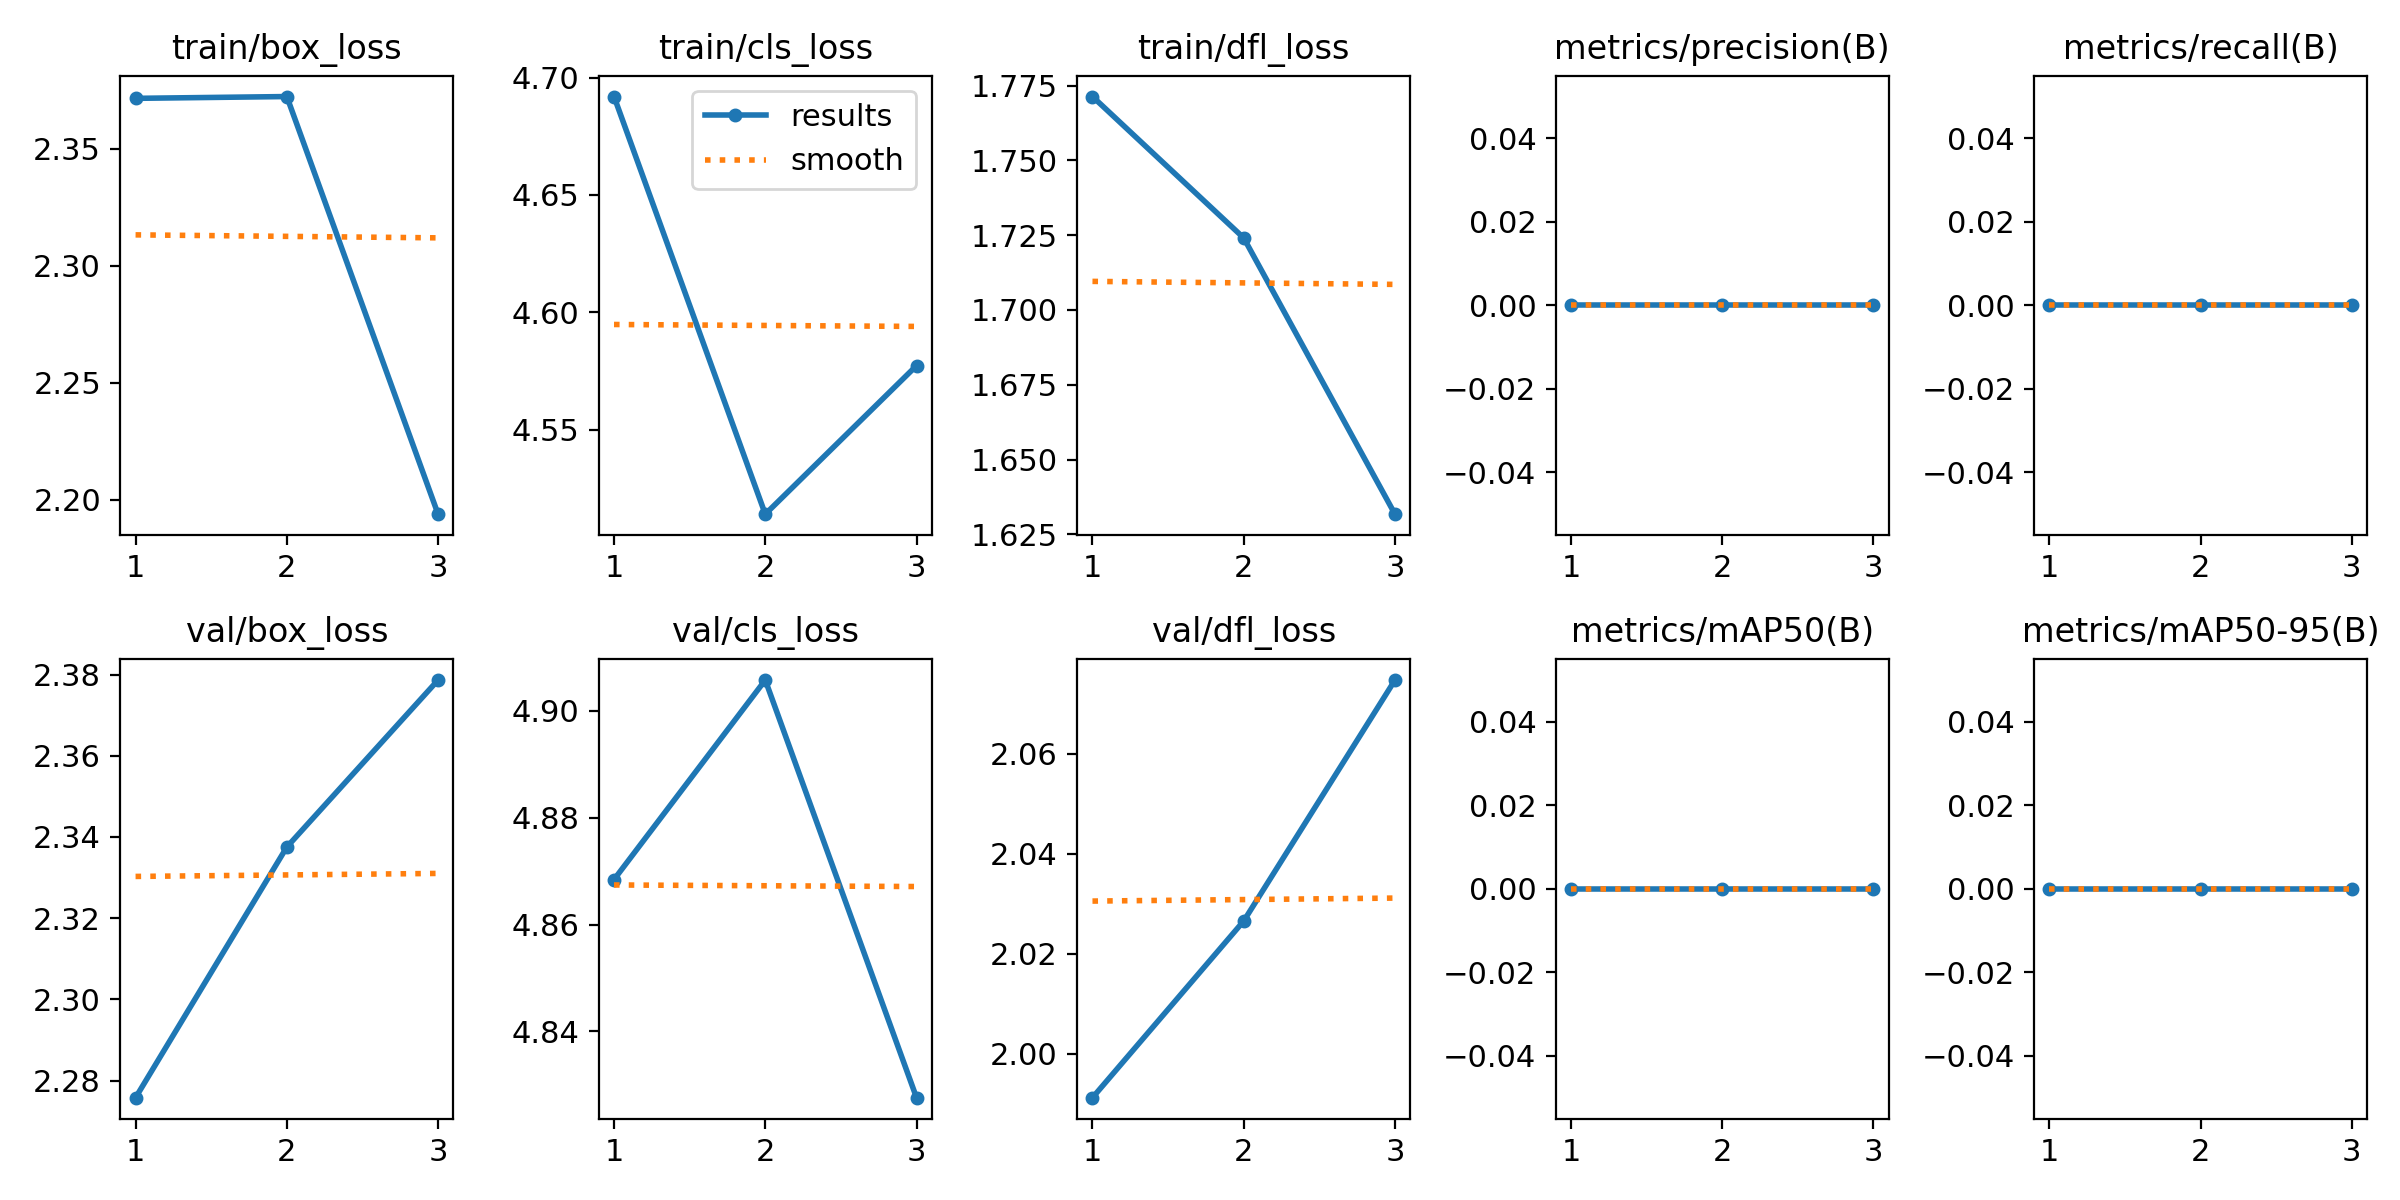

Values plotted in this chart, from the file beside it:
epoch, time, train/box_loss, train/cls_loss, train/dfl_loss, metrics/precision(B), metrics/recall(B), metrics/mAP50(B), metrics/mAP50-95(B), val/box_loss, val/cls_loss, val/dfl_loss, lr/pg0, lr/pg1, lr/pg2
1, 13.39, 2.371, 4.692, 1.771, 0, 0, 0, 0, 2.276, 4.868, 1.991, 1.667e-05, 1.667e-05, 1.667e-05
2, 23.94, 2.372, 4.514, 1.724, 0, 0, 0, 0, 2.337, 4.906, 2.027, 3.35067e-05, 3.35067e-05, 3.35067e-05
3, 37.81, 2.194, 4.577, 1.632, 0, 0, 0, 0, 2.379, 4.828, 2.075, 2.8339e-05, 2.8339e-05, 2.8339e-05
